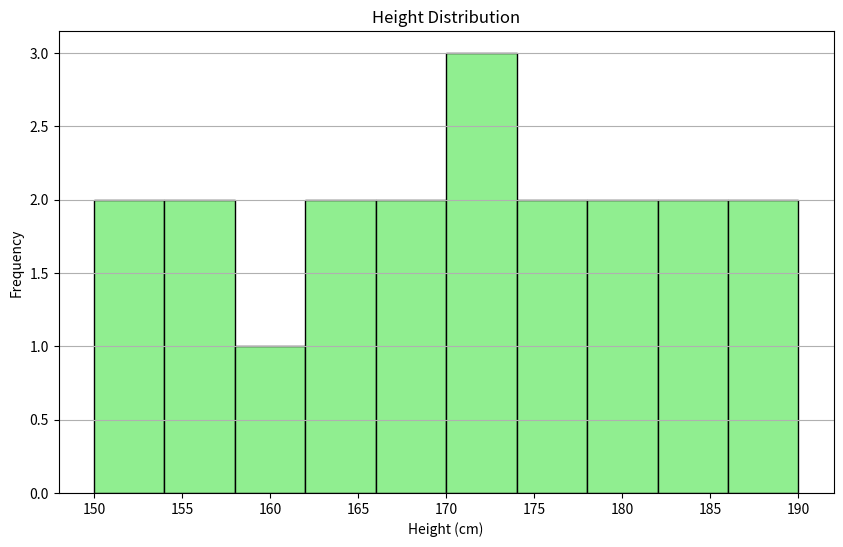

Python code for this plot:
# ================================== Histogram in Matplotlib ==========================#
import matplotlib.pyplot as plt

plt.figure(figsize=(10, 6), dpi=120)

heights = [
    150, 152, 155, 157, 160,
    162, 165, 166, 168, 170,
    171, 173, 175, 176, 178,
    180, 182, 185, 188, 190
]

plt.hist(
    heights,
    # bins=6,
    # bins=4,
    bins=10,
    color="lightgreen",
    edgecolor="black"
)

plt.title("Height Distribution")
plt.xlabel("Height (cm)")
plt.ylabel("Frequency")
plt.grid(axis="y")
plt.show()

# when bins = 10 or bins = 4 the graph was not looking so proffessional and most of the bars had same height. therefor it is better to use the intermediatory numbr of bins.
